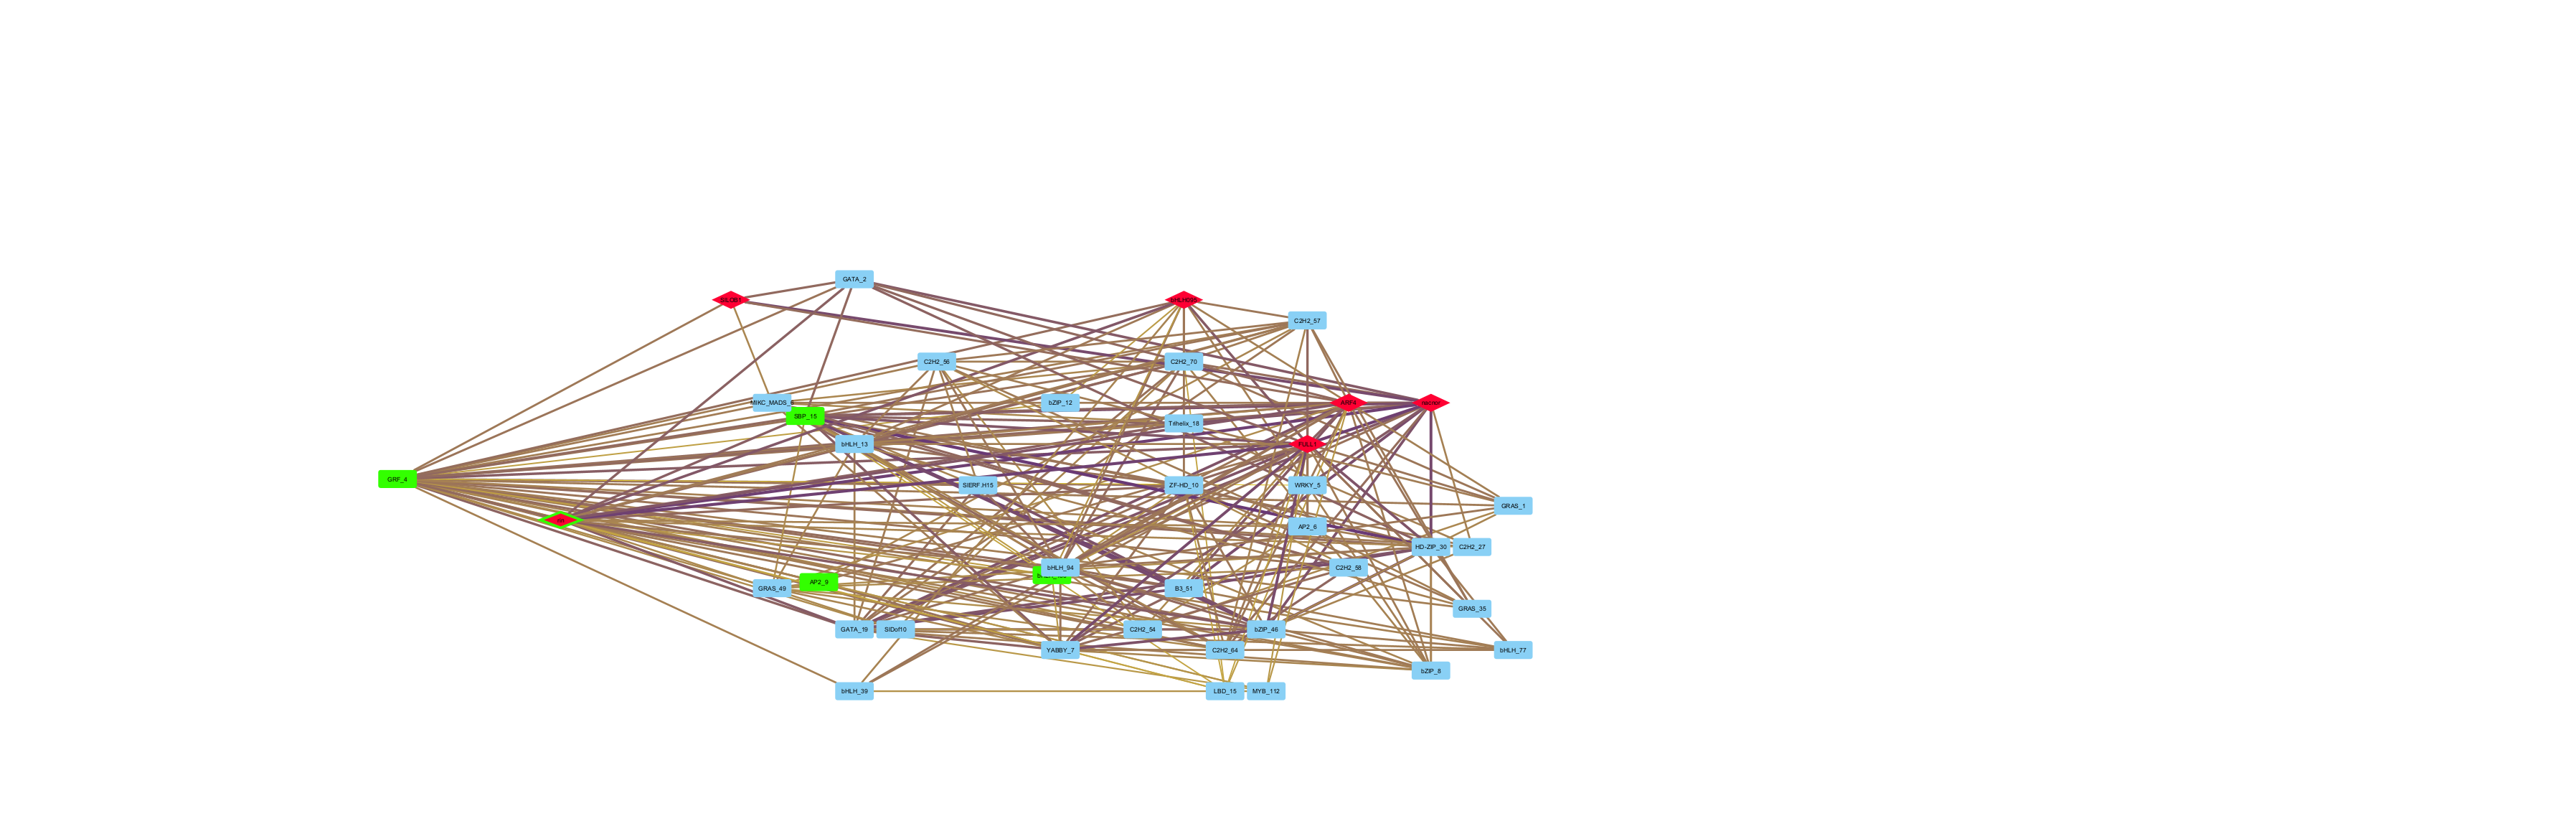

Source data for this figure (header and first rows):
interaction, MI, name, pvalue, selected, shared interaction, shared name
interacts with, 0.4945, Solyc03g120890.3 (interacts with) Solyc0…, 1.0E-15, false, interacts with, Solyc03g120890.3 (interacts with) Solyc0…
interacts with, 0.5717, Solyc06g062670.3 (interacts with) Solyc0…, 1.0E-15, false, interacts with, Solyc06g062670.3 (interacts with) Solyc0…
interacts with, 0.5452, Solyc03g120890.3 (interacts with) Solyc0…, 1.0E-15, false, interacts with, Solyc03g120890.3 (interacts with) Solyc0…
interacts with, 0.5691, Solyc05g012020.3 (interacts with) Solyc0…, 1.0E-15, false, interacts with, Solyc05g012020.3 (interacts with) Solyc0…
interacts with, 0.5267, Solyc01g090790.3 (interacts with) Solyc0…, 1.0E-15, false, interacts with, Solyc01g090790.3 (interacts with) Solyc0…
interacts with, 0.6178, Solyc06g065040.3 (interacts with) Solyc0…, 1.0E-20, false, interacts with, Solyc06g065040.3 (interacts with) Solyc0…
interacts with, 0.8121, Solyc05g012020.3 (interacts with) Solyc1…, 1.0E-25, false, interacts with, Solyc05g012020.3 (interacts with) Solyc1…
interacts with, 0.6047, Solyc03g120890.3 (interacts with) Solyc0…, 1.0E-20, false, interacts with, Solyc03g120890.3 (interacts with) Solyc0…
interacts with, 0.6224, Solyc06g065040.3 (interacts with) Solyc0…, 1.0E-20, false, interacts with, Solyc06g065040.3 (interacts with) Solyc0…
interacts with, 0.6157, Solyc06g076820.1 (interacts with) Solyc1…, 1.0E-20, false, interacts with, Solyc06g076820.1 (interacts with) Solyc1…
interacts with, 0.72, Solyc03g120890.3 (interacts with) Solyc0…, 1.0E-25, false, interacts with, Solyc03g120890.3 (interacts with) Solyc0…
interacts with, 0.5618, Solyc06g076820.1 (interacts with) Solyc0…, 1.0E-15, false, interacts with, Solyc06g076820.1 (interacts with) Solyc0…
interacts with, 0.592, Solyc01g090790.3 (interacts with) Solyc0…, 1.0E-20, false, interacts with, Solyc01g090790.3 (interacts with) Solyc0…
interacts with, 0.7277, Solyc03g120890.3 (interacts with) Solyc1…, 1.0E-25, false, interacts with, Solyc03g120890.3 (interacts with) Solyc1…
interacts with, 0.6933, Solyc03g120890.3 (interacts with) Solyc0…, 1.0E-20, false, interacts with, Solyc03g120890.3 (interacts with) Solyc0…
interacts with, 0.5898, Solyc06g065040.3 (interacts with) Solyc1…, 1.0E-20, false, interacts with, Solyc06g065040.3 (interacts with) Solyc1…
interacts with, 0.5428, Solyc01g090790.3 (interacts with) Solyc0…, 1.0E-15, false, interacts with, Solyc01g090790.3 (interacts with) Solyc0…
interacts with, 0.618, Solyc03g120890.3 (interacts with) Solyc0…, 1.0E-20, false, interacts with, Solyc03g120890.3 (interacts with) Solyc0…
interacts with, 0.5666, Solyc01g090790.3 (interacts with) Solyc1…, 1.0E-15, false, interacts with, Solyc01g090790.3 (interacts with) Solyc1…
interacts with, 0.5748, Solyc06g076820.1 (interacts with) Solyc1…, 1.0E-20, false, interacts with, Solyc06g076820.1 (interacts with) Solyc1…
interacts with, 0.6962, Solyc06g069430.3 (interacts with) Solyc1…, 1.0E-20, false, interacts with, Solyc06g069430.3 (interacts with) Solyc1…
interacts with, 0.5695, Solyc06g065040.3 (interacts with) Solyc0…, 1.0E-15, false, interacts with, Solyc06g065040.3 (interacts with) Solyc0…
interacts with, 0.5798, Solyc01g090790.3 (interacts with) Solyc1…, 1.0E-20, false, interacts with, Solyc01g090790.3 (interacts with) Solyc1…
interacts with, 0.7158, Solyc06g069430.3 (interacts with) Solyc1…, 1.0E-25, false, interacts with, Solyc06g069430.3 (interacts with) Solyc1…
interacts with, 0.6335, Solyc06g065040.3 (interacts with) Solyc0…, 1.0E-20, false, interacts with, Solyc06g065040.3 (interacts with) Solyc0…
interacts with, 0.5997, Solyc06g065040.3 (interacts with) Solyc1…, 1.0E-20, false, interacts with, Solyc06g065040.3 (interacts with) Solyc1…
interacts with, 0.5428, Solyc01g090790.3 (interacts with) Solyc0…, 1.0E-15, false, interacts with, Solyc01g090790.3 (interacts with) Solyc0…
interacts with, 0.6098, Solyc06g065040.3 (interacts with) Solyc0…, 1.0E-20, false, interacts with, Solyc06g065040.3 (interacts with) Solyc0…
interacts with, 0.5577, Solyc06g076820.1 (interacts with) Solyc0…, 1.0E-15, false, interacts with, Solyc06g076820.1 (interacts with) Solyc0…
interacts with, 0.7284, Solyc03g120890.3 (interacts with) Solyc0…, 1.0E-25, false, interacts with, Solyc03g120890.3 (interacts with) Solyc0…
interacts with, 0.5904, Solyc06g065040.3 (interacts with) Solyc0…, 1.0E-20, false, interacts with, Solyc06g065040.3 (interacts with) Solyc0…
interacts with, 0.5881, Solyc06g065040.3 (interacts with) Solyc1…, 1.0E-20, false, interacts with, Solyc06g065040.3 (interacts with) Solyc1…
interacts with, 0.5228, Solyc01g090790.3 (interacts with) Solyc1…, 1.0E-15, false, interacts with, Solyc01g090790.3 (interacts with) Solyc1…
interacts with, 0.5741, Solyc03g120890.3 (interacts with) Solyc0…, 1.0E-20, false, interacts with, Solyc03g120890.3 (interacts with) Solyc0…
interacts with, 0.5795, Solyc06g065040.3 (interacts with) Solyc1…, 1.0E-20, false, interacts with, Solyc06g065040.3 (interacts with) Solyc1…
interacts with, 0.585, Solyc01g090790.3 (interacts with) Solyc0…, 1.0E-20, false, interacts with, Solyc01g090790.3 (interacts with) Solyc0…
interacts with, 0.7451, Solyc03g120890.3 (interacts with) Solyc0…, 1.0E-25, false, interacts with, Solyc03g120890.3 (interacts with) Solyc0…
interacts with, 0.4988, Solyc06g076820.1 (interacts with) Solyc1…, 1.0E-15, false, interacts with, Solyc06g076820.1 (interacts with) Solyc1…
interacts with, 0.6003, Solyc03g120890.3 (interacts with) Solyc0…, 1.0E-20, false, interacts with, Solyc03g120890.3 (interacts with) Solyc0…
interacts with, 0.5363, Solyc01g090790.3 (interacts with) Solyc0…, 1.0E-15, false, interacts with, Solyc01g090790.3 (interacts with) Solyc0…
interacts with, 0.4976, Solyc01g090790.3 (interacts with) Solyc0…, 1.0E-15, false, interacts with, Solyc01g090790.3 (interacts with) Solyc0…
interacts with, 0.5575, Solyc01g090790.3 (interacts with) Solyc0…, 1.0E-15, false, interacts with, Solyc01g090790.3 (interacts with) Solyc0…
interacts with, 0.658, Solyc03g120890.3 (interacts with) Solyc0…, 1.0E-20, false, interacts with, Solyc03g120890.3 (interacts with) Solyc0…
interacts with, 0.5578, Solyc03g120890.3 (interacts with) Solyc0…, 1.0E-15, false, interacts with, Solyc03g120890.3 (interacts with) Solyc0…
interacts with, 0.5792, Solyc05g006650.3 (interacts with) Solyc0…, 1.0E-20, false, interacts with, Solyc05g006650.3 (interacts with) Solyc0…
interacts with, 0.5593, Solyc05g006650.3 (interacts with) Solyc0…, 1.0E-15, false, interacts with, Solyc05g006650.3 (interacts with) Solyc0…
interacts with, 0.5503, Solyc05g006650.3 (interacts with) Solyc0…, 1.0E-15, false, interacts with, Solyc05g006650.3 (interacts with) Solyc0…
interacts with, 0.8082, Solyc06g069430.3 (interacts with) Solyc1…, 1.0E-25, false, interacts with, Solyc06g069430.3 (interacts with) Solyc1…
interacts with, 0.7628, Solyc06g069430.3 (interacts with) Solyc0…, 1.0E-25, false, interacts with, Solyc06g069430.3 (interacts with) Solyc0…
interacts with, 0.5607, Solyc05g006650.3 (interacts with) Solyc0…, 1.0E-15, false, interacts with, Solyc05g006650.3 (interacts with) Solyc0…
interacts with, 0.5783, Solyc07g041640.3 (interacts with) Solyc0…, 1.0E-20, false, interacts with, Solyc07g041640.3 (interacts with) Solyc0…
interacts with, 0.4785, Solyc06g049040.3 (interacts with) Solyc1…, 1.0E-15, false, interacts with, Solyc06g049040.3 (interacts with) Solyc1…
interacts with, 0.5597, Solyc05g006650.3 (interacts with) Solyc0…, 1.0E-15, false, interacts with, Solyc05g006650.3 (interacts with) Solyc0…
interacts with, 0.4998, Solyc07g041640.3 (interacts with) Solyc1…, 1.0E-15, false, interacts with, Solyc07g041640.3 (interacts with) Solyc1…
interacts with, 0.5662, Solyc06g069430.3 (interacts with) Solyc0…, 1.0E-15, false, interacts with, Solyc06g069430.3 (interacts with) Solyc0…
interacts with, 0.5704, Solyc07g041640.3 (interacts with) Solyc1…, 1.0E-15, false, interacts with, Solyc07g041640.3 (interacts with) Solyc1…
interacts with, 0.4183, Solyc07g041640.3 (interacts with) Solyc1…, 1.0E-10, false, interacts with, Solyc07g041640.3 (interacts with) Solyc1…
interacts with, 0.4364, Solyc06g069430.3 (interacts with) Solyc1…, 1.0E-15, false, interacts with, Solyc06g069430.3 (interacts with) Solyc1…
interacts with, 0.4094, Solyc07g041640.3 (interacts with) Solyc1…, 1.0E-10, false, interacts with, Solyc07g041640.3 (interacts with) Solyc1…
interacts with, 0.6642, Solyc10g018780.2 (interacts with) Solyc1…, 1.0E-20, false, interacts with, Solyc10g018780.2 (interacts with) Solyc1…
... 189 more rows
